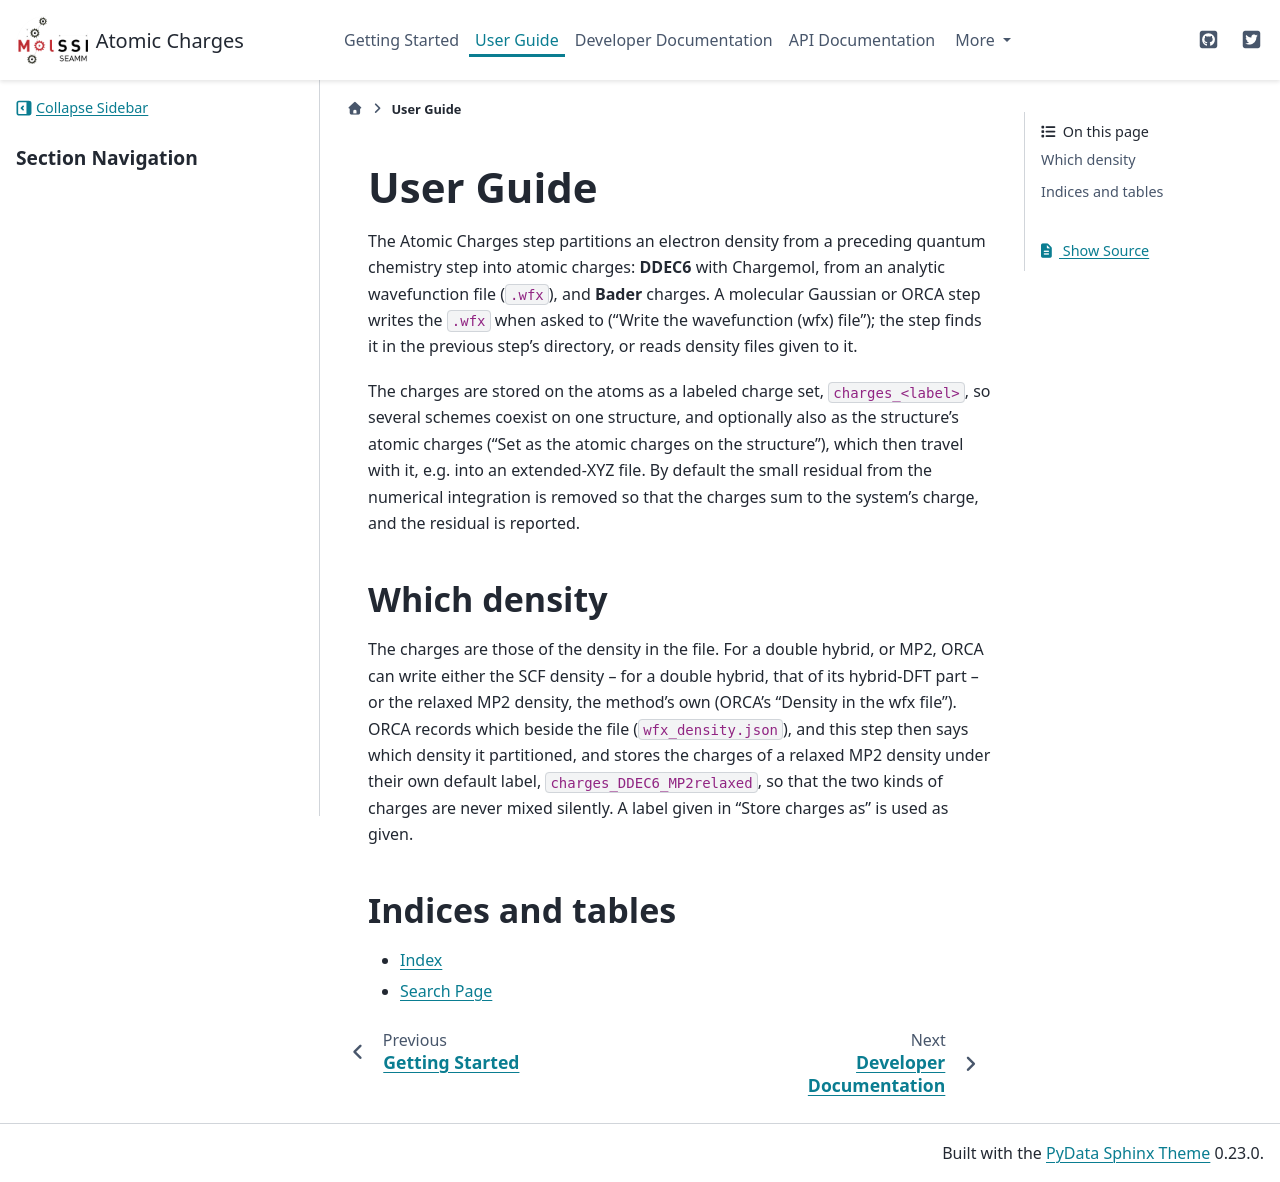

repository: molssi-seamm/atomic_charges_step · page: user_guide/index.html · generator: sphinx

.. _user-guide:

**********
User Guide
**********

The Atomic Charges step partitions an electron density from a preceding quantum
chemistry step into atomic charges: **DDEC6** with Chargemol, from an analytic
wavefunction file (``.wfx``), and **Bader** charges. A molecular Gaussian or ORCA step
writes the ``.wfx`` when asked to ("Write the wavefunction (wfx) file"); the step finds
it in the previous step's directory, or reads density files given to it.

The charges are stored on the atoms as a labeled charge set, ``charges_<label>``, so
several schemes coexist on one structure, and optionally also as the structure's
atomic charges ("Set as the atomic charges on the structure"), which then travel with
it, e.g. into an extended-XYZ file. By default the small residual from the numerical
integration is removed so that the charges sum to the system's charge, and the
residual is reported.

Which density
=============

The charges are those of the density in the file. For a double hybrid, or MP2, ORCA
can write either the SCF density -- for a double hybrid, that of its hybrid-DFT part
-- or the relaxed MP2 density, the method's own (ORCA's "Density in the wfx file").
ORCA records which beside the file (``wfx_density.json``), and this step then says
which density it partitioned, and stores the charges of a relaxed MP2 density under
their own default label, ``charges_DDEC6_MP2relaxed``, so that the two kinds of
charges are never mixed silently. A label given in "Store charges as" is used as
given.

..
    <remove the dots above and this line and unindent the toctree to expose it>
    Contents:

    .. toctree::
       :glob:
       :maxdepth: 2
       :titlesonly:

       *

Indices and tables
==================

* :ref:`genindex`
* :ref:`search`
